Labelled photos from "mri_out", an image-classification folder in tibortan/practice_CNN. The possible labels are: brain, knee.

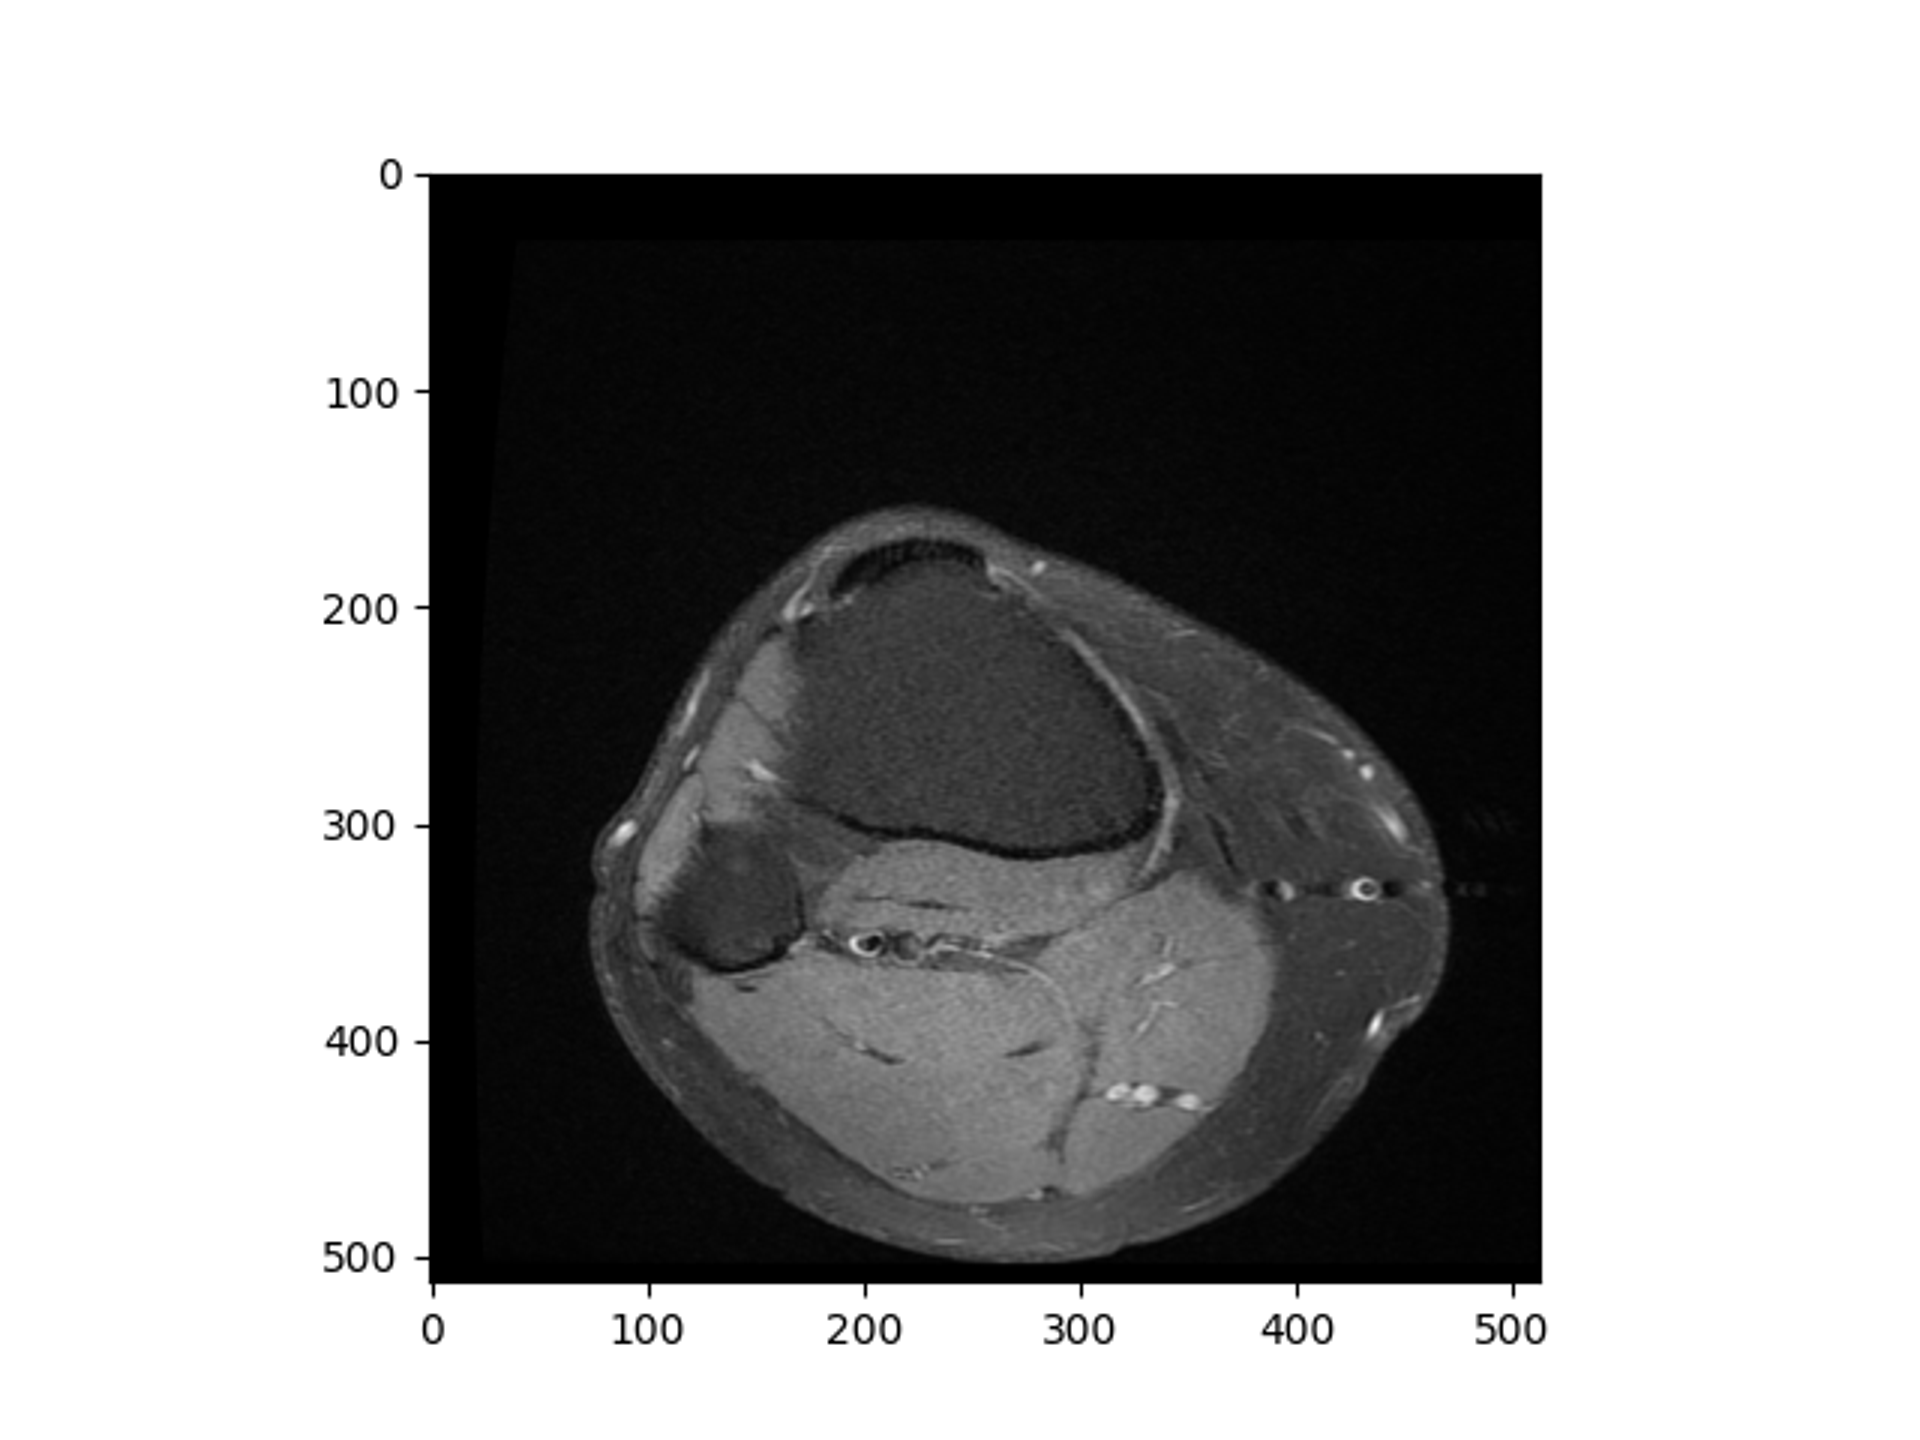
Label: knee

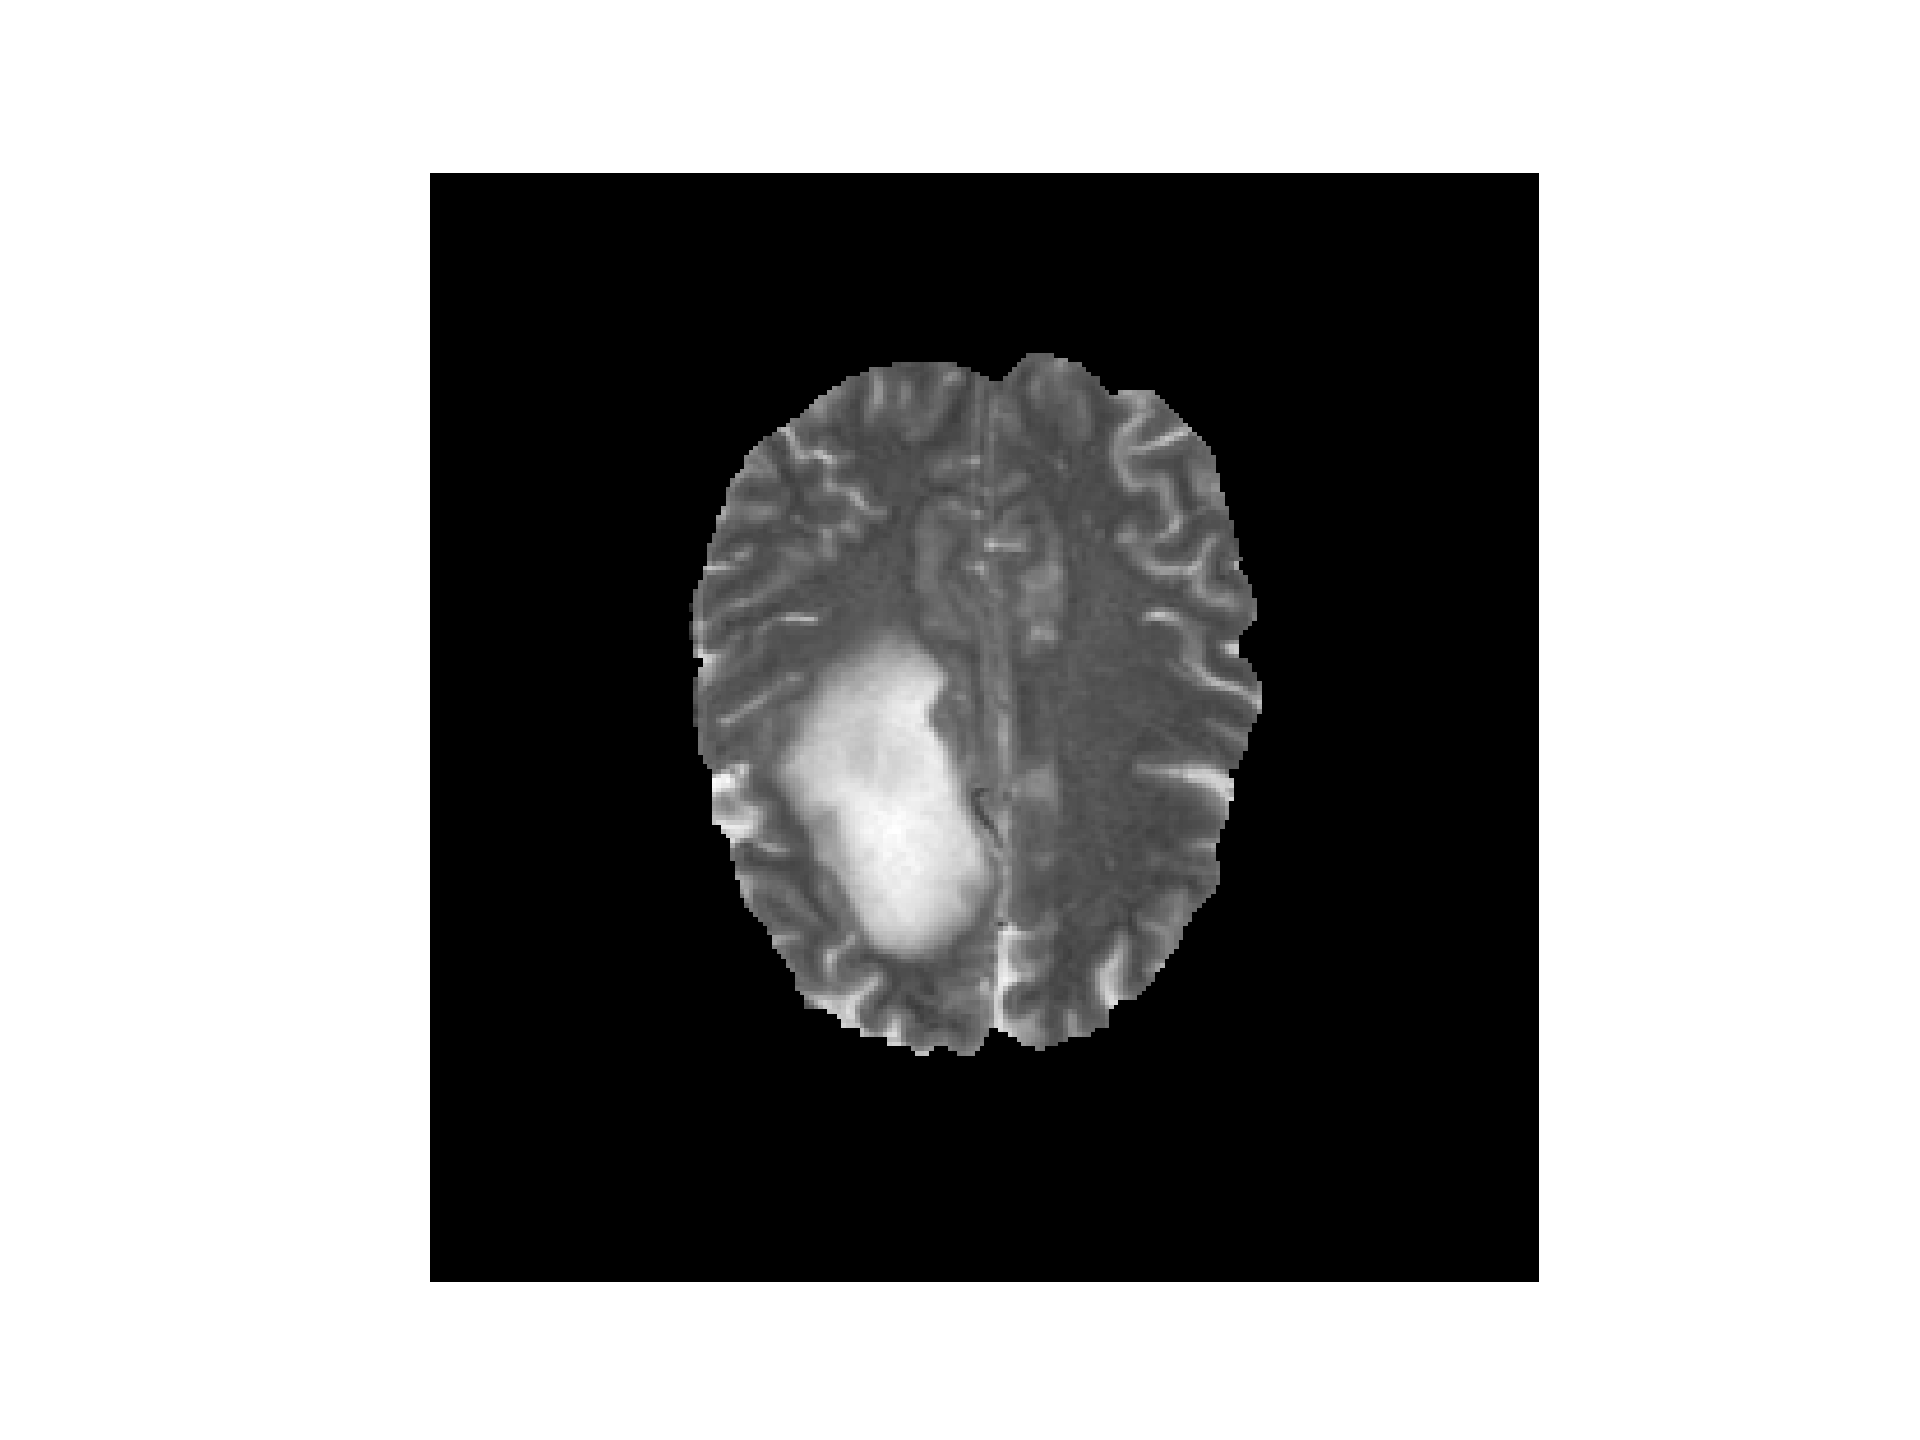
Label: brain

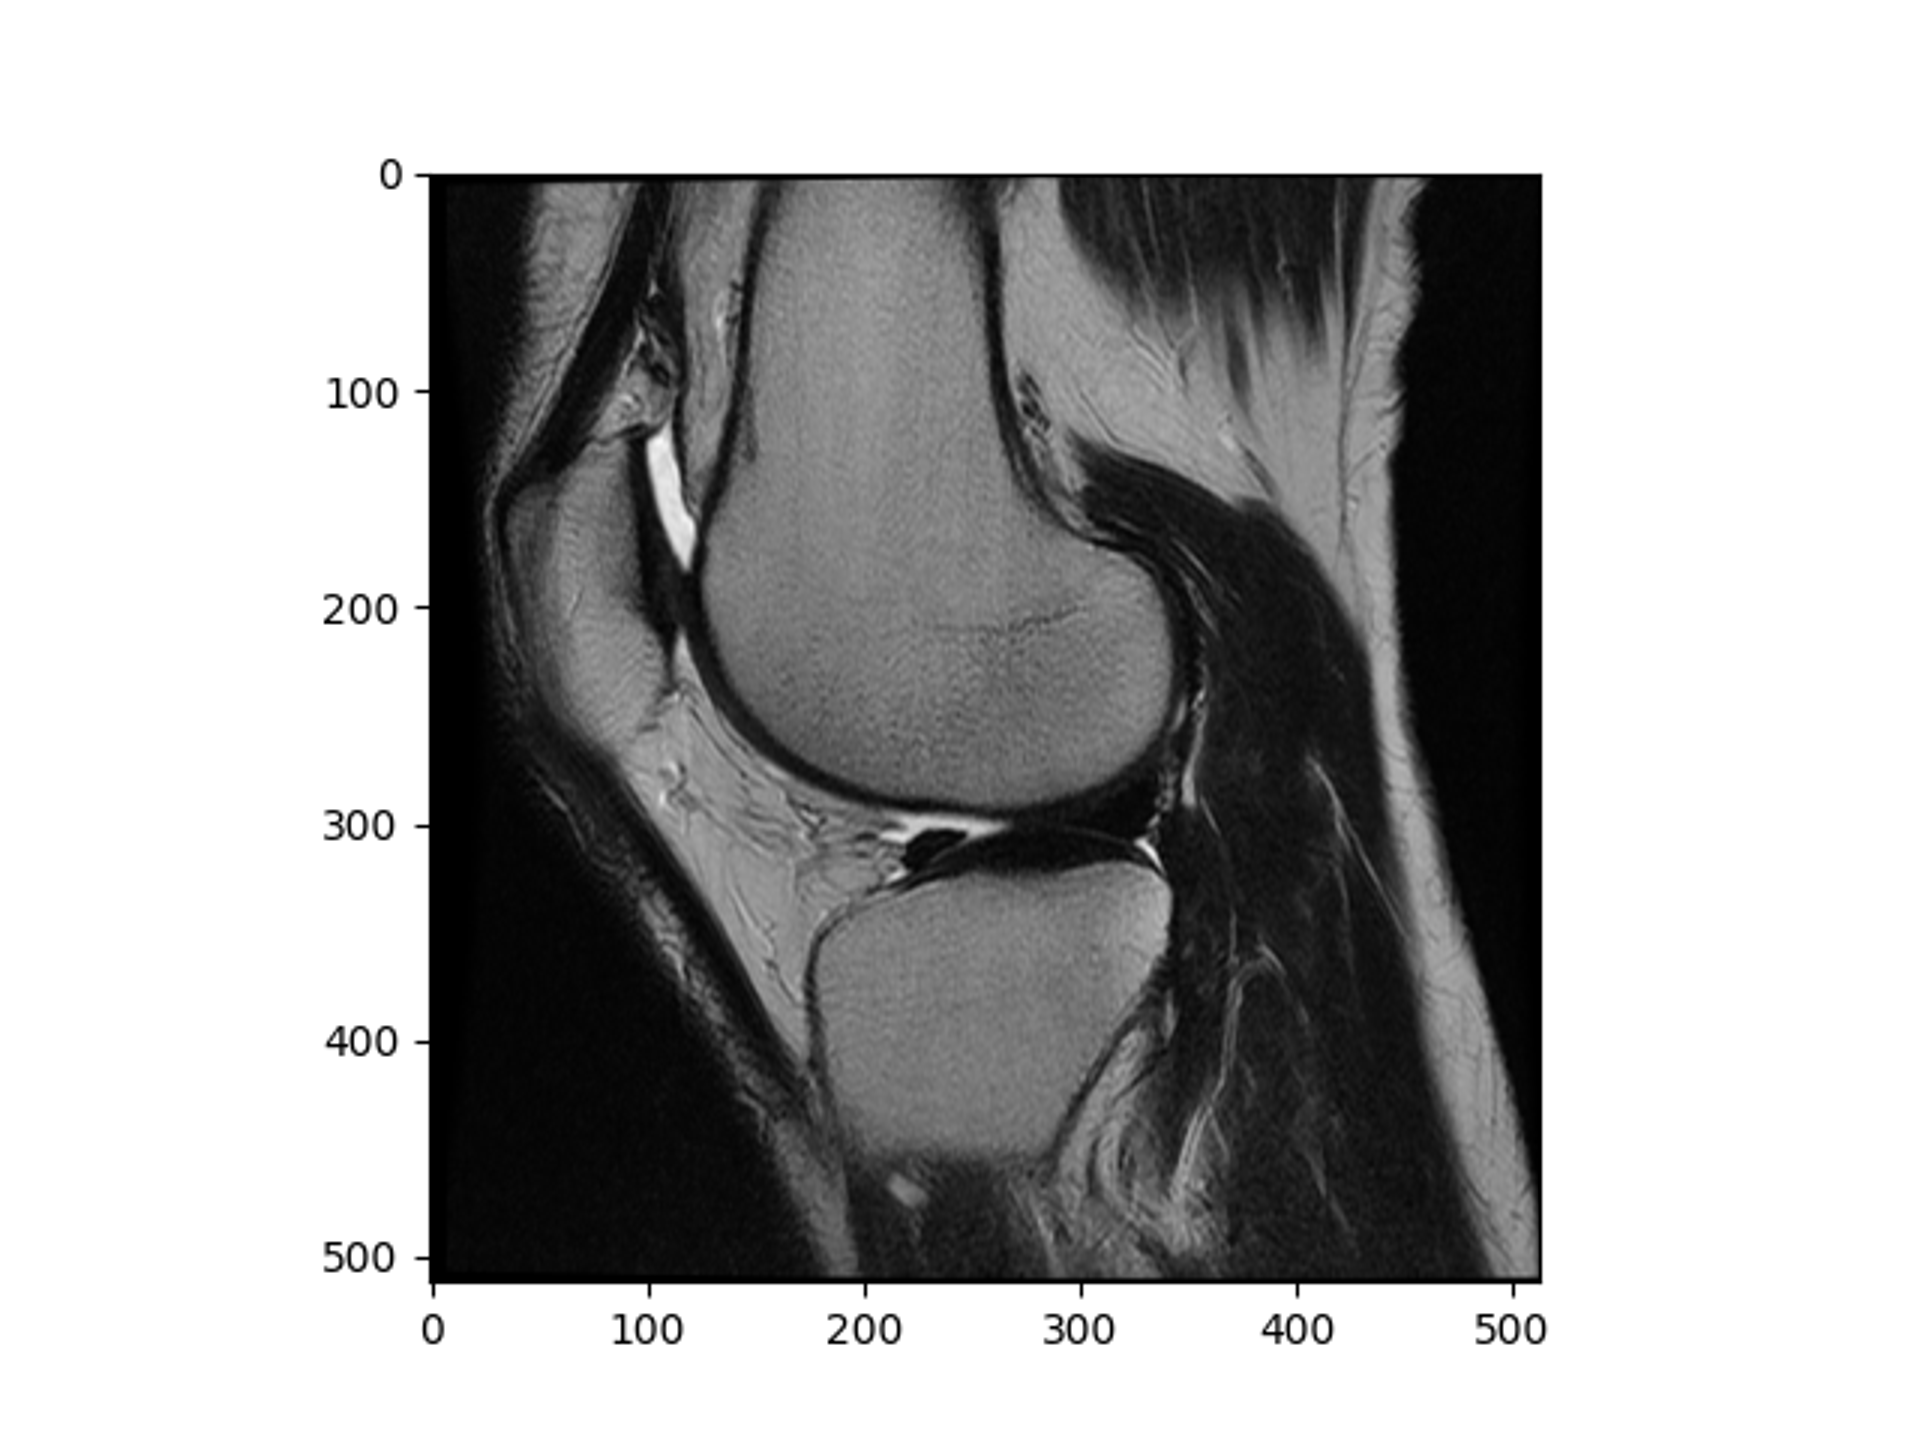
Label: knee

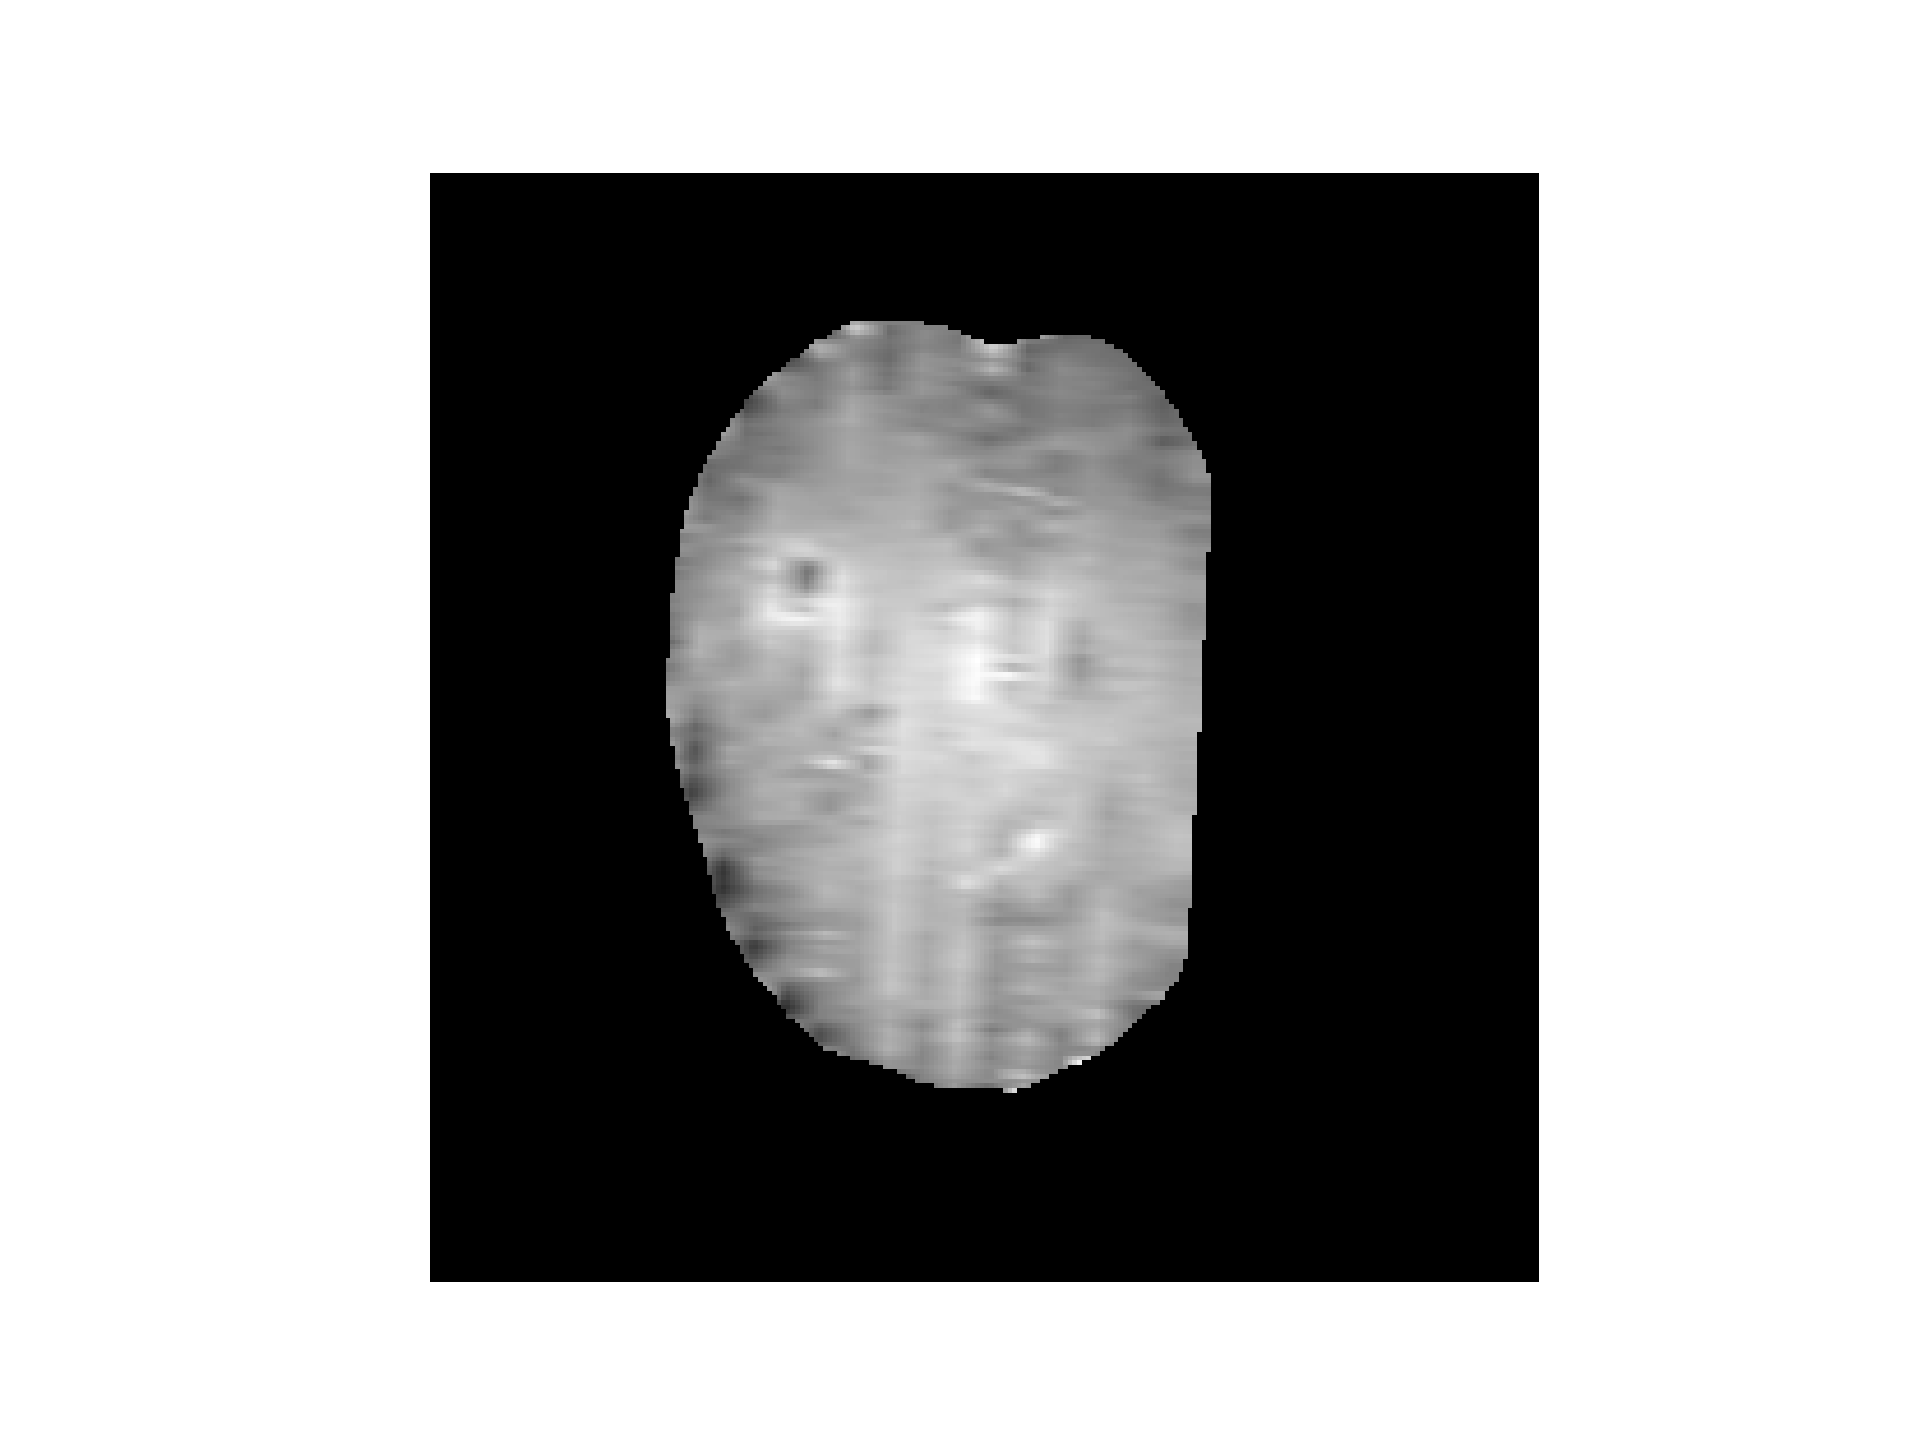
Label: brain

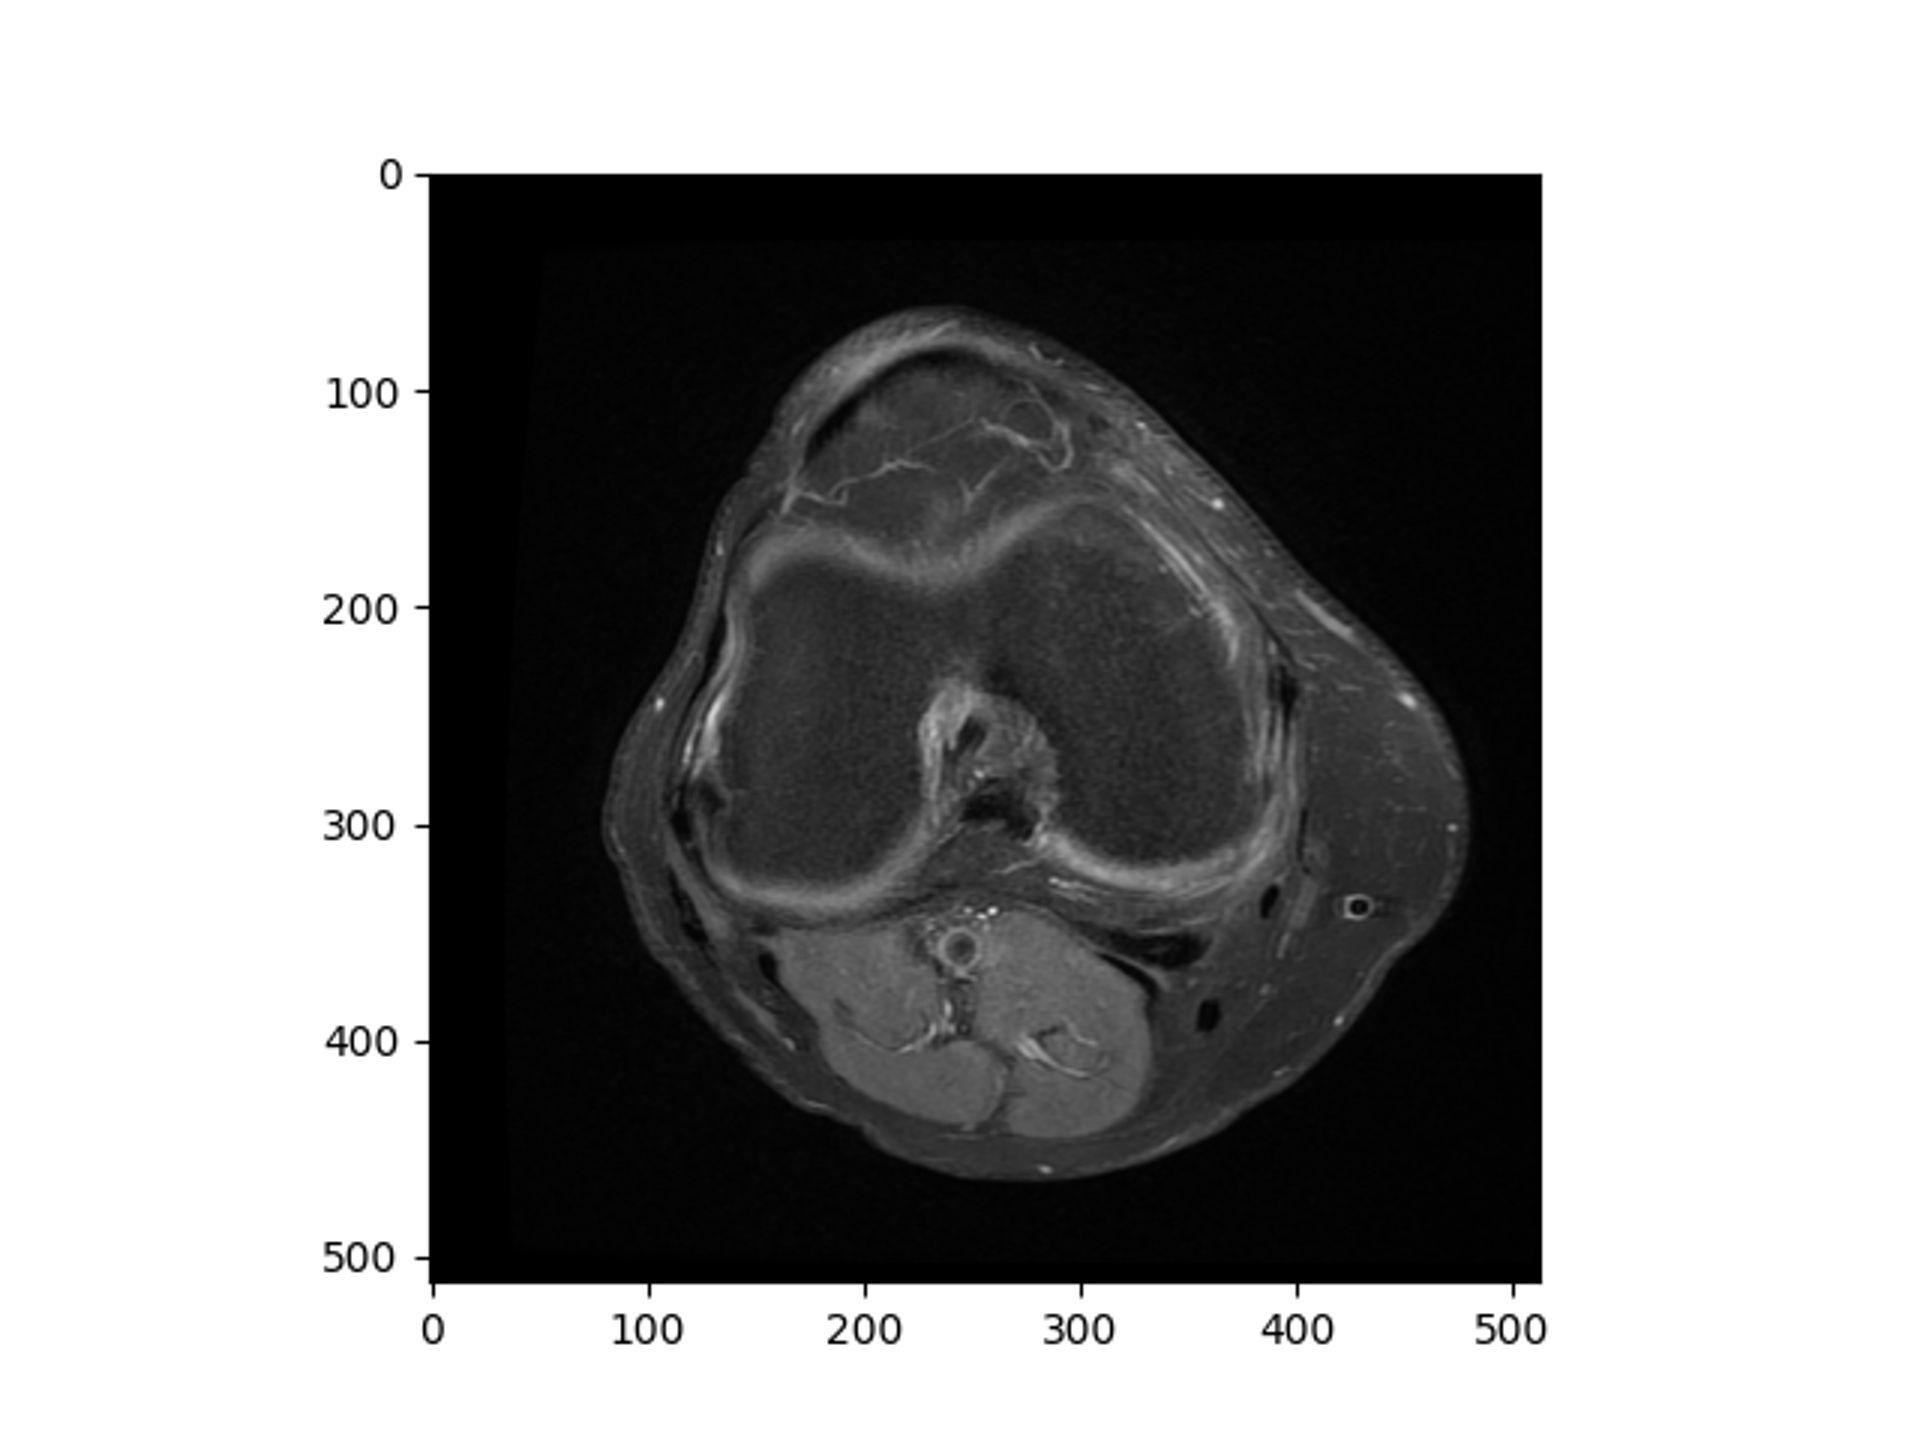
Label: knee

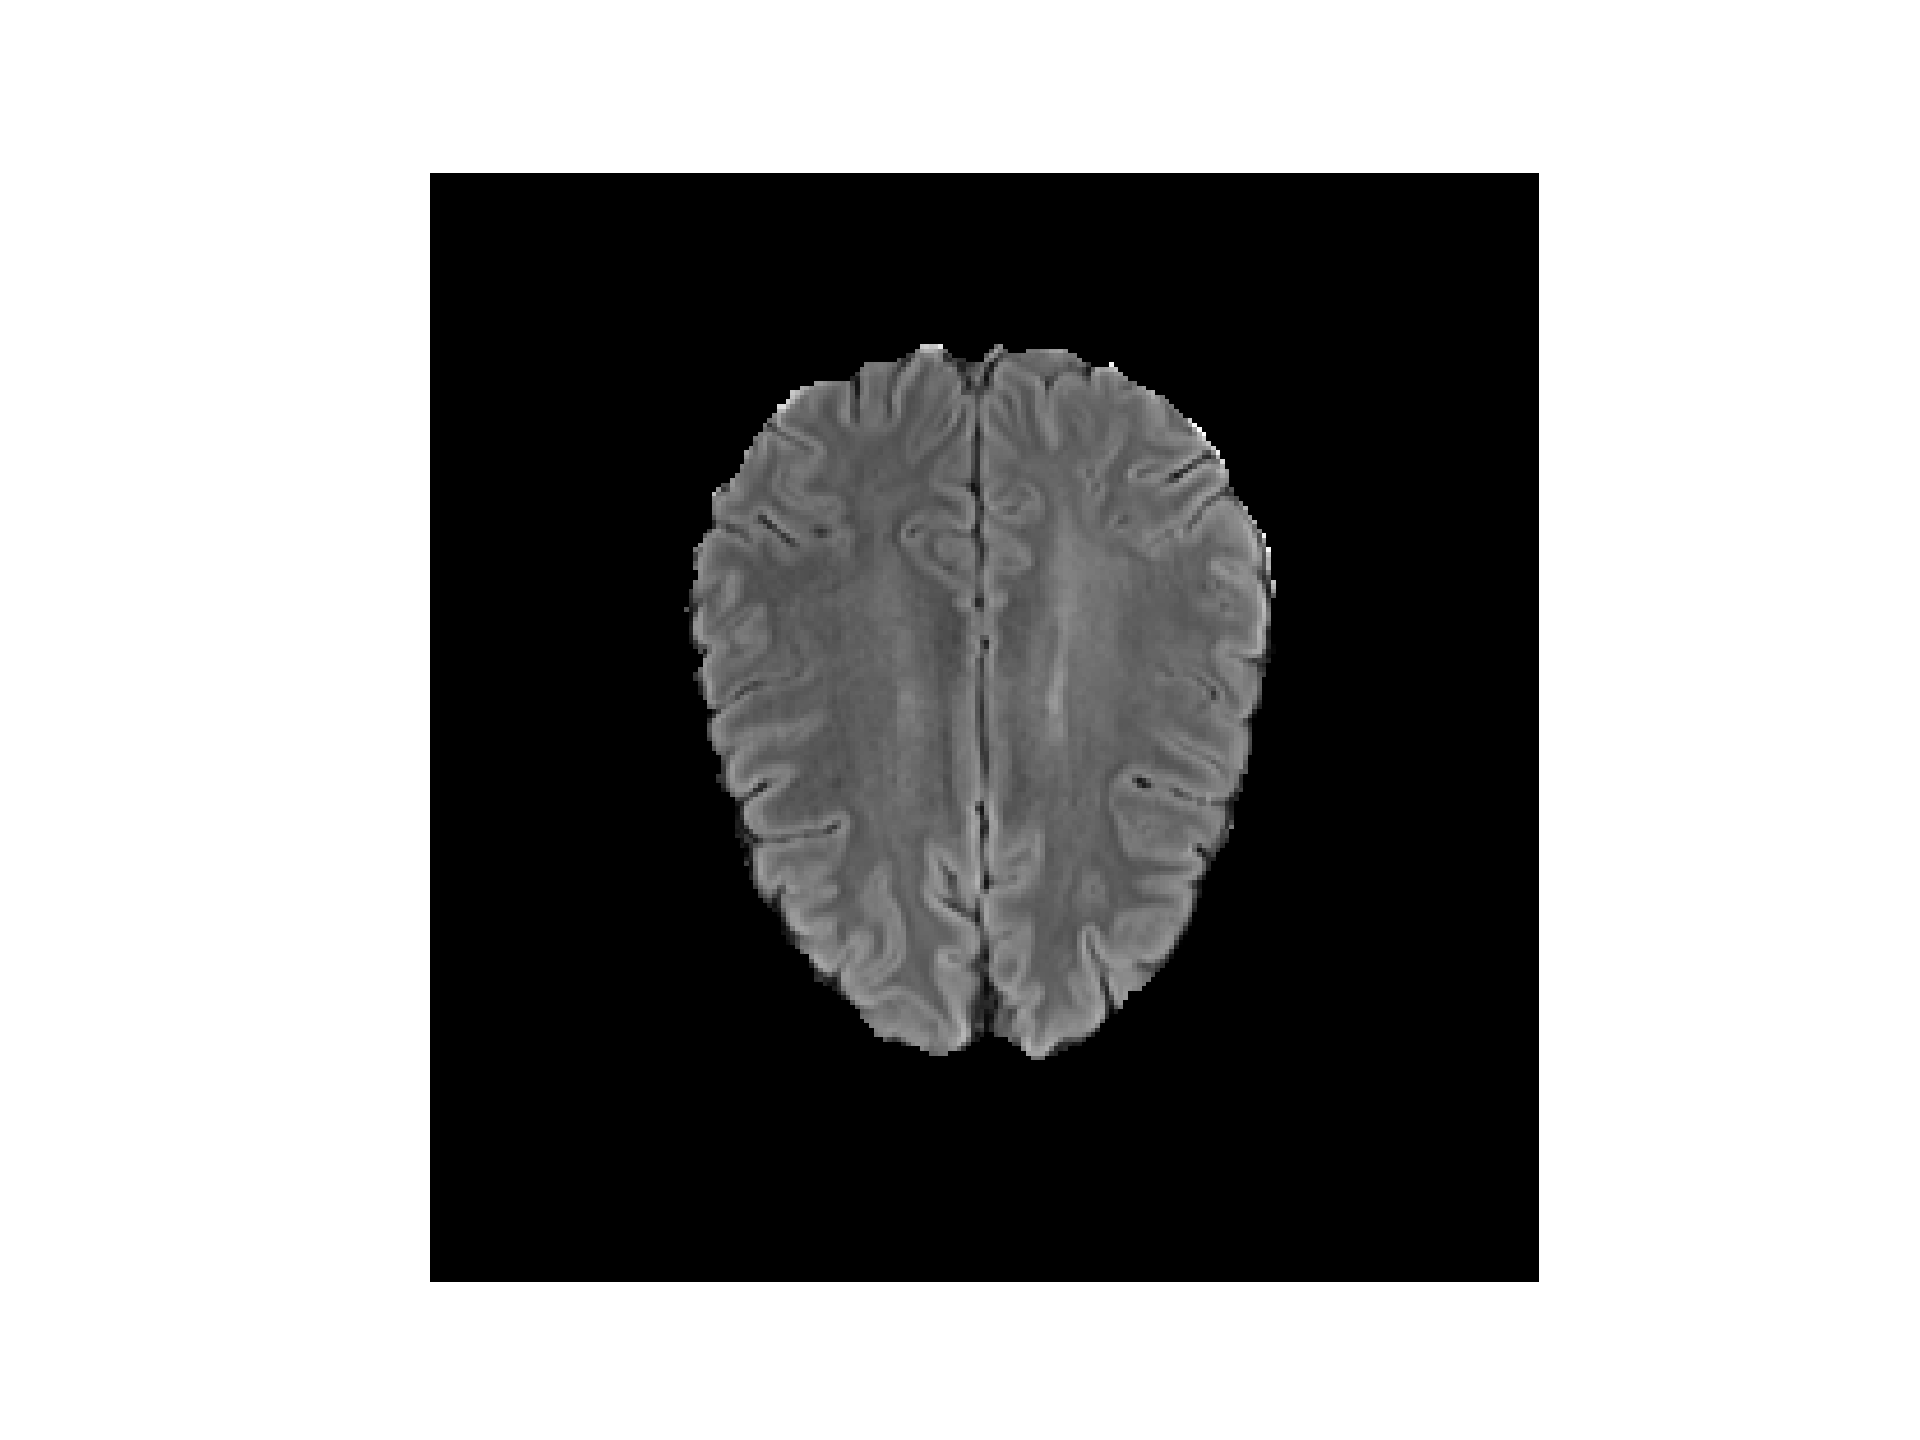
Label: brain
